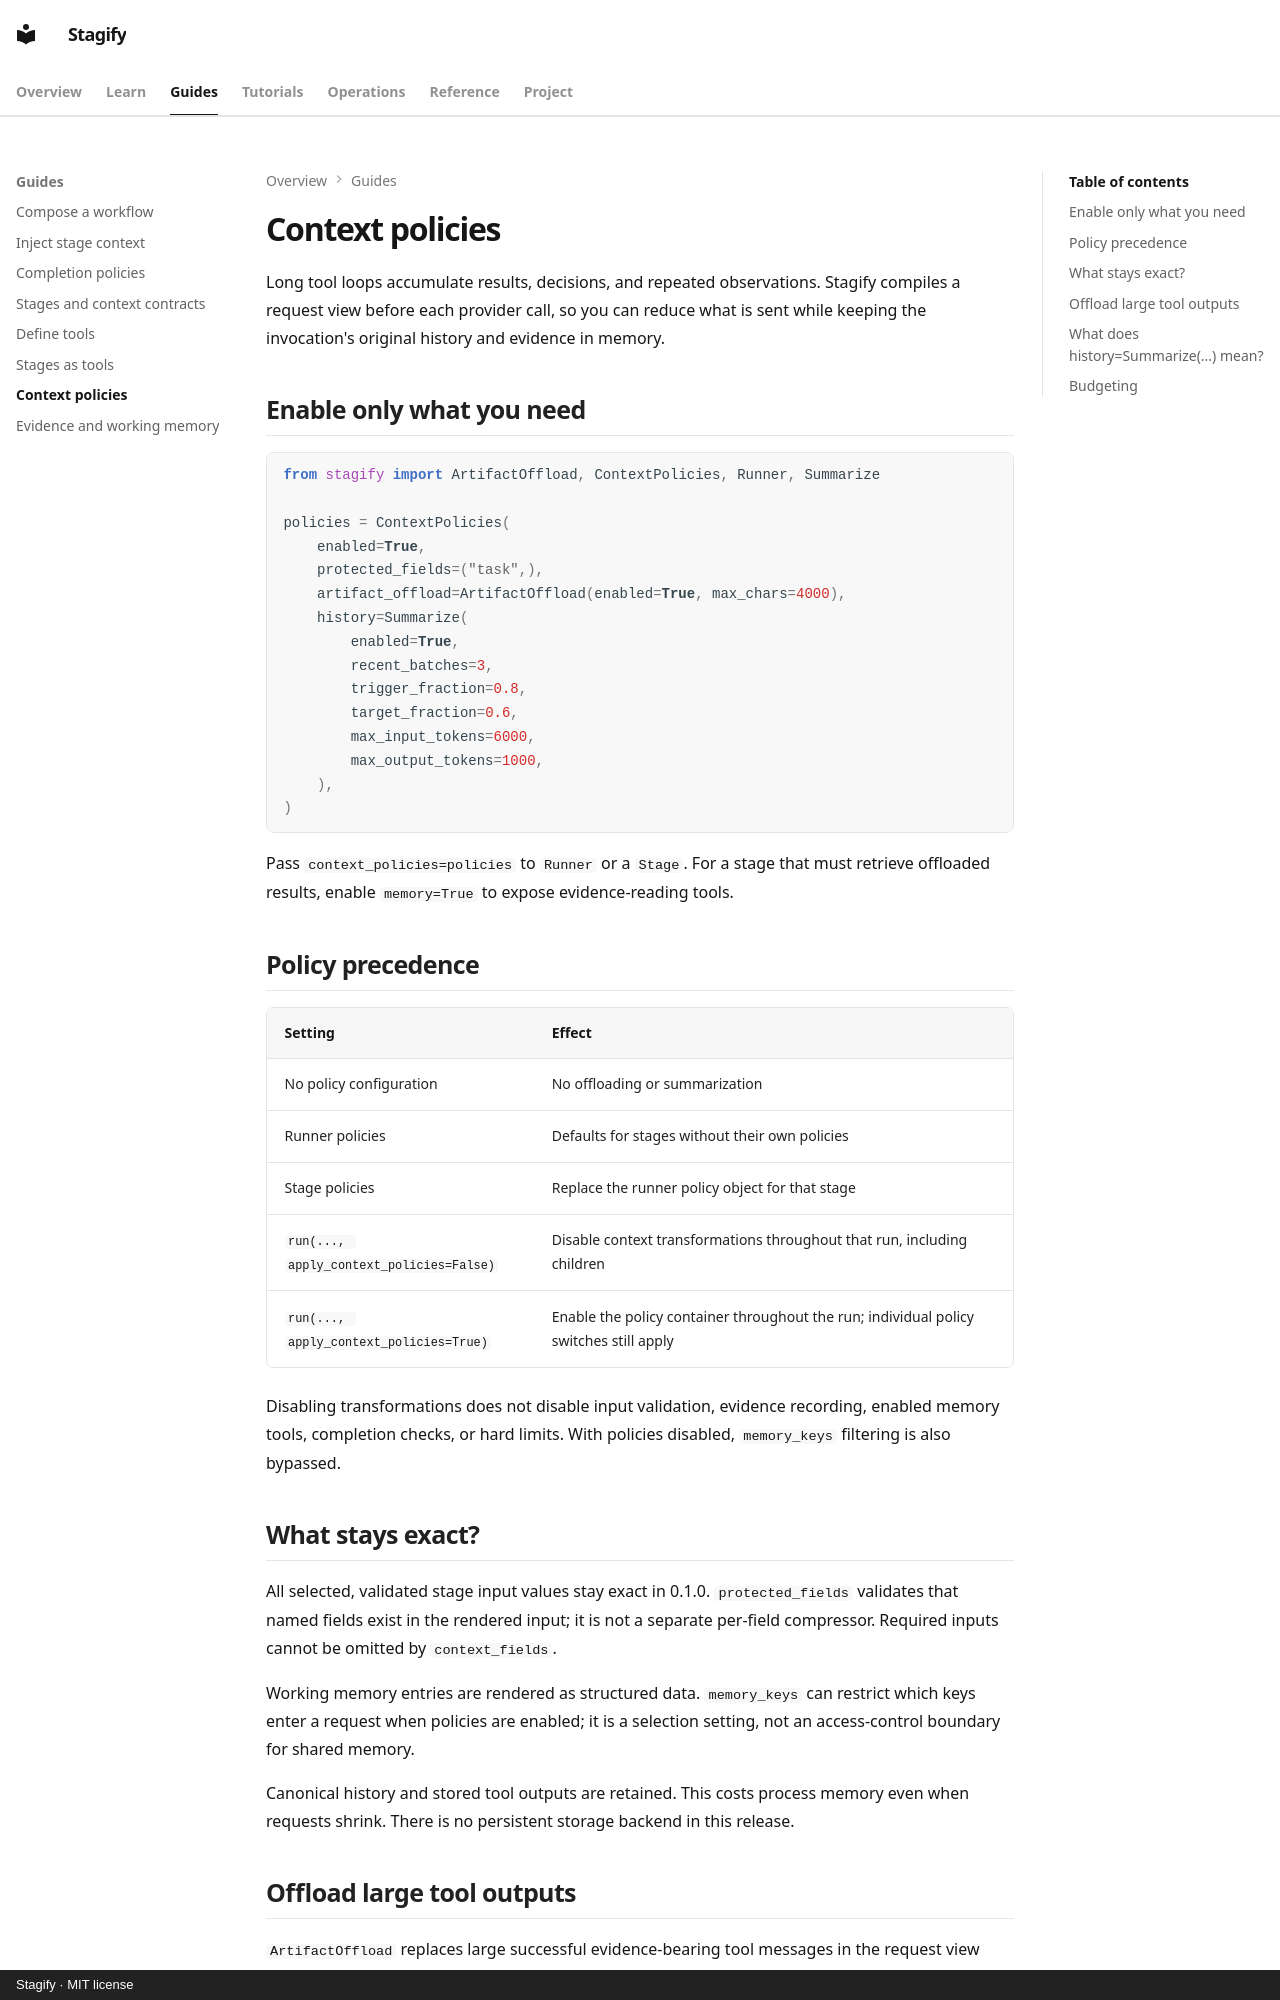

repository: RamyJamea/stagify · page: guides/context-management/index.html · generator: mkdocs · copyright: Stagify · MIT license

# Context policies

Long tool loops accumulate results, decisions, and repeated observations. Stagify compiles a request view before each provider call, so you can reduce what is sent while keeping the invocation's original history and evidence in memory.

## Enable only what you need

```python
from stagify import ArtifactOffload, ContextPolicies, Runner, Summarize

policies = ContextPolicies(
    enabled=True,
    protected_fields=("task",),
    artifact_offload=ArtifactOffload(enabled=True, max_chars=4000),
    history=Summarize(
        enabled=True,
        recent_batches=3,
        trigger_fraction=0.8,
        target_fraction=0.6,
        max_input_tokens=6000,
        max_output_tokens=1000,
    ),
)
```

Pass `context_policies=policies` to `Runner` or a `Stage`. For a stage that must retrieve offloaded results, enable `memory=True` to expose evidence-reading tools.

## Policy precedence

| Setting | Effect |
| --- | --- |
| No policy configuration | No offloading or summarization |
| Runner policies | Defaults for stages without their own policies |
| Stage policies | Replace the runner policy object for that stage |
| `run(..., apply_context_policies=False)` | Disable context transformations throughout that run, including children |
| `run(..., apply_context_policies=True)` | Enable the policy container throughout the run; individual policy switches still apply |

Disabling transformations does not disable input validation, evidence recording, enabled memory tools, completion checks, or hard limits. With policies disabled, `memory_keys` filtering is also bypassed.

## What stays exact?

All selected, validated stage input values stay exact in 0.1.0. `protected_fields` validates that named fields exist in the rendered input; it is not a separate per-field compressor. Required inputs cannot be omitted by `context_fields`.

Working memory entries are rendered as structured data. `memory_keys` can restrict which keys enter a request when policies are enabled; it is a selection setting, not an access-control boundary for shared memory.

Canonical history and stored tool outputs are retained. This costs process memory even when requests shrink. There is no persistent storage backend in this release.

## Offload large tool outputs

`ArtifactOffload` replaces large successful evidence-bearing tool messages in the request view with their ID, revisions, content hash, and a small preview. `max_chars` bounds the serialized message view. A tool's `projection` can provide a useful preview; otherwise Stagify uses shape metadata.

Enable memory tools and instruct the stage to use `read_evidence` for exact values. Offloading does not summarize or delete the source output. Page large evidence reads or select a narrower JSON Pointer, since evidence responses are bounded too.
